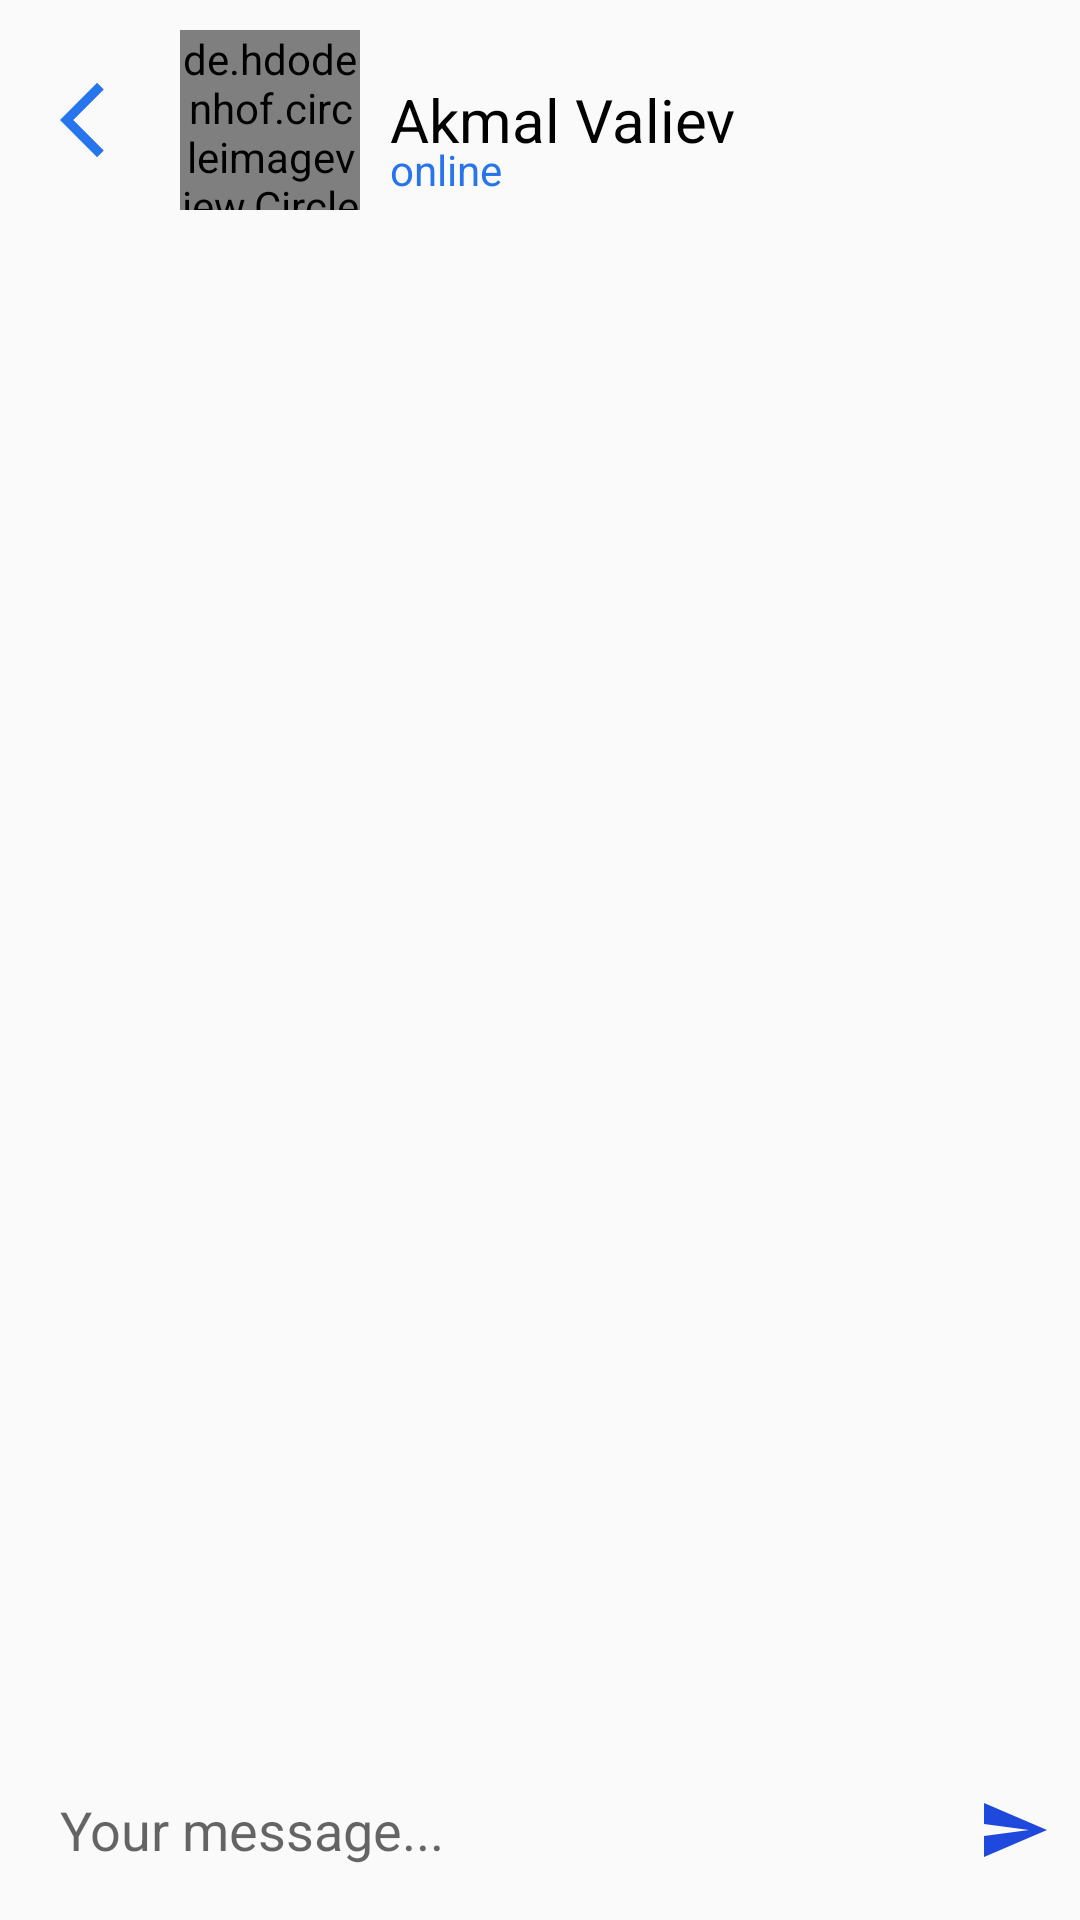

Android layout source for this screen:
<!-- AndroidManifest.xml: application theme Theme.SevenModulLesson412 -->
<!-- res/layout/fragment_chat.xml -->
<?xml version="1.0" encoding="utf-8"?>
<androidx.constraintlayout.widget.ConstraintLayout xmlns:android="http://schemas.android.com/apk/res/android"
    xmlns:tools="http://schemas.android.com/tools"
    android:layout_width="match_parent"
    android:layout_height="match_parent"
    xmlns:app="http://schemas.android.com/apk/res-auto"
    tools:context=".ChatFragment">

    <RelativeLayout
        android:id="@+id/relative_chat"
        android:padding="10dp"
        android:layout_width="match_parent"
        android:layout_height="wrap_content"
        app:layout_constraintLeft_toLeftOf="parent"
        app:layout_constraintRight_toRightOf="parent"
        app:layout_constraintTop_toTopOf="parent">

        <ImageView
            android:layout_marginLeft="10dp"
            android:id="@+id/back_ios"
            android:src="@drawable/ic_baseline_arrow_back_ios_24"
            android:layout_centerVertical="true"
            android:layout_width="wrap_content"
            android:layout_height="wrap_content"/>

        <de.hdodenhof.circleimageview.CircleImageView
            android:layout_marginLeft="10dp"
            xmlns:app="http://schemas.android.com/apk/res-auto"
            android:layout_toEndOf="@id/back_ios"
            android:id="@+id/profile_image_chat"
            android:layout_width="60dp"
            android:layout_height="60dp"
            android:src="@drawable/image"
            app:civ_border_color="#FFFFFF"
            app:civ_border_width="2dp" />

        <TextView
            android:id="@+id/display_name_chat"
            android:maxLength="30"
            android:maxLines="1"
            android:textSize="20sp"
            android:textColor="@color/black"
            android:text="Akmal Valiev"
            android:layout_marginLeft="10dp"
            android:layout_centerVertical="true"
            android:layout_toEndOf="@id/profile_image_chat"
            android:layout_width="wrap_content"
            android:layout_height="wrap_content"/>

        <TextView
            android:id="@+id/online_chat"
            android:layout_marginTop="10dp"
            android:text="online"
            android:textColor="#2675EC"
            android:layout_marginLeft="10dp"
            android:layout_toEndOf="@id/profile_image_chat"
            android:layout_below="@id/display_name_chat"
            android:layout_width="wrap_content"
            android:layout_height="wrap_content"/>

        <TextView
            android:visibility="invisible"
            android:id="@+id/online_chat1"
            android:layout_marginTop="10dp"
            android:text="last seen recently"
            android:textColor="@color/black"
            android:layout_marginLeft="10dp"
            android:layout_toEndOf="@id/profile_image_chat"
            android:layout_below="@id/display_name_chat"
            android:layout_width="wrap_content"
            android:layout_height="wrap_content"/>

    </RelativeLayout>

    <androidx.recyclerview.widget.RecyclerView
        app:layoutManager="androidx.recyclerview.widget.LinearLayoutManager"
        app:layout_constraintBottom_toTopOf="@id/ed_text_chat"
        app:layout_constraintRight_toRightOf="parent"
        app:layout_constraintLeft_toLeftOf="parent"
        app:layout_constraintTop_toBottomOf="@id/relative_chat"
        android:id="@+id/rv_chat"
        android:layout_width="match_parent"
        android:layout_height="0dp"/>

    <EditText
        android:paddingLeft="20dp"
        android:hint="Your message..."
        android:background="@drawable/background_for_ed_text"
        app:layout_constraintRight_toRightOf="parent"
        app:layout_constraintLeft_toLeftOf="parent"
        app:layout_constraintBottom_toBottomOf="parent"
        android:id="@+id/ed_text_chat"
        android:layout_width="match_parent"
        android:layout_height="60dp"/>

    <ImageView
        android:id="@+id/send_chat"
        android:layout_marginRight="10dp"
        app:layout_constraintTop_toTopOf="@id/ed_text_chat"
        app:layout_constraintBottom_toBottomOf="@id/ed_text_chat"
        app:layout_constraintRight_toRightOf="@id/ed_text_chat"
        android:src="@drawable/ic_baseline_send_24"
        android:layout_width="wrap_content"
        android:layout_height="wrap_content"/>

</androidx.constraintlayout.widget.ConstraintLayout>
<!-- resources referenced by this layout -->
<resources>
  <!-- drawable ic_baseline_arrow_back_ios_24 (drawable) -->
  <vector xmlns:android="http://schemas.android.com/apk/res/android"
      android:width="30dp"
      android:height="30dp"
      android:autoMirrored="true"
      android:tint="#2675EC"
      android:viewportWidth="24"
      android:viewportHeight="24">
      <path
          android:fillColor="@android:color/white"
          android:pathData="M11.67,3.87L9.9,2.1 0,12l9.9,9.9 1.77,-1.77L3.54,12z" />
  </vector>
  <!-- drawable ic_baseline_send_24 (drawable) -->
  <vector android:autoMirrored="true" android:height="24dp"
      android:tint="#1F49DD" android:viewportHeight="24"
      android:viewportWidth="24" android:width="24dp" xmlns:android="http://schemas.android.com/apk/res/android">
      <path android:fillColor="@android:color/white" android:pathData="M2.01,21L23,12 2.01,3 2,10l15,2 -15,2z"/>
  </vector>
  <style name="Theme.SevenModulLesson412" parent="Theme.AppCompat.DayNight.NoActionBar">
          
          <item name="colorPrimary">@color/purple_500</item>
          <item name="colorPrimaryVariant">@color/purple_700</item>
          <item name="colorOnPrimary">@color/white</item>
          
          <item name="colorSecondary">@color/teal_200</item>
          <item name="colorSecondaryVariant">@color/teal_700</item>
          <item name="colorOnSecondary">@color/black</item>
          
          <item name="android:statusBarColor" tools:targetApi="l">?attr/colorPrimaryVariant</item>
          
      </style>
  <!-- not gathered from this repository: default colours our renderer supplied (Android Studio template values) -->
  <color name="purple_500">#FF6200EE</color>
  <color name="purple_700">#FF3700B3</color>
  <color name="teal_200">#FF03DAC5</color>
  <color name="teal_700">#FF018786</color>
  <color name="black">#FF000000</color>
  <color name="white">#FFFFFFFF</color>
</resources>
